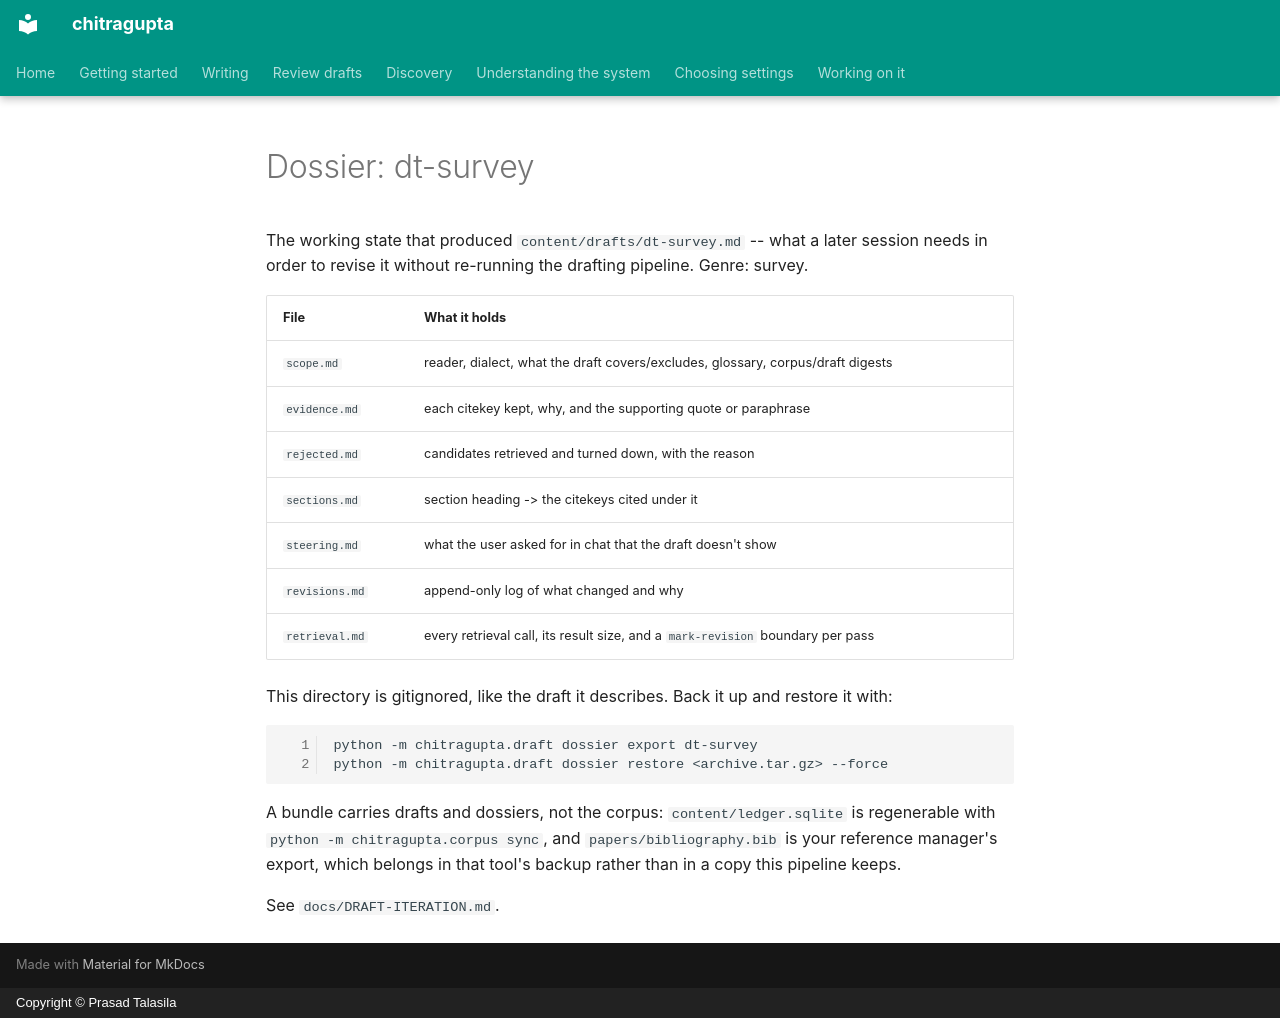

repository: prasadtalasila/chitragupta · page: examples/opencode/content/dossiers/dt-survey/index.html · generator: mkdocs · copyright: Copyright © Prasad Talasila

# Dossier: dt-survey

The working state that produced `content/drafts/dt-survey.md` -- what a later
session needs in order to revise it without re-running the drafting
pipeline. Genre: survey.

| File | What it holds |
|---|---|
| `scope.md` | reader, dialect, what the draft covers/excludes, glossary, corpus/draft digests |
| `evidence.md` | each citekey kept, why, and the supporting quote or paraphrase |
| `rejected.md` | candidates retrieved and turned down, with the reason |
| `sections.md` | section heading -> the citekeys cited under it |
| `steering.md` | what the user asked for in chat that the draft doesn't show |
| `revisions.md` | append-only log of what changed and why |
| `retrieval.md` | every retrieval call, its result size, and a `mark-revision` boundary per pass |

This directory is gitignored, like the draft it describes. Back it up and
restore it with:

    python -m chitragupta.draft dossier export dt-survey
    python -m chitragupta.draft dossier restore <archive.tar.gz> --force

A bundle carries drafts and dossiers, not the corpus: `content/ledger.sqlite`
is regenerable with `python -m chitragupta.corpus sync`, and `papers/bibliography.bib` is
your reference manager's export, which belongs in that tool's backup rather
than in a copy this pipeline keeps.

See `docs/DRAFT-ITERATION.md`.
